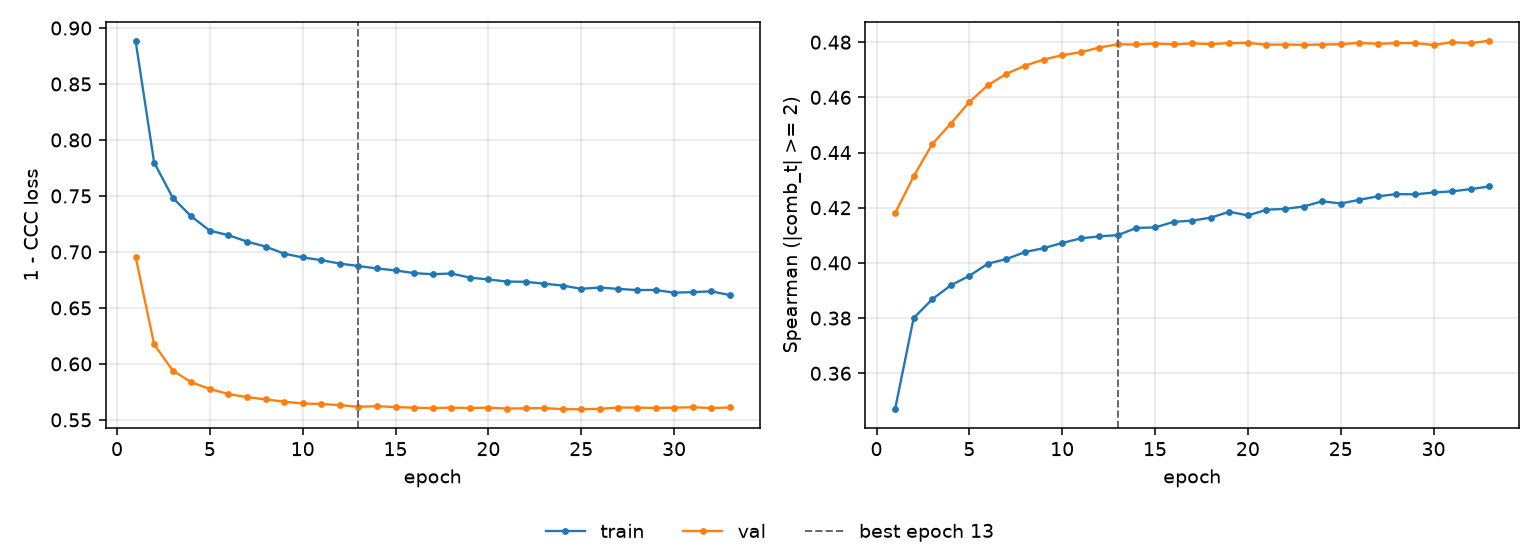

Source data for this figure (header and first rows):
epoch, tr_loss, vl_loss, tr_sp, vl_sp, is_best
1, 0.8886, 0.6957, 0.347, 0.418, False
2, 0.7798, 0.6175, 0.38, 0.4314, False
3, 0.7484, 0.5941, 0.3868, 0.4431, False
4, 0.7317, 0.5836, 0.3919, 0.4505, False
5, 0.719, 0.5776, 0.3953, 0.4583, False
6, 0.715, 0.5731, 0.3997, 0.4644, False
7, 0.7093, 0.5703, 0.4014, 0.4686, False
8, 0.7048, 0.5683, 0.4039, 0.4715, False
9, 0.6984, 0.5662, 0.4053, 0.4737, False
10, 0.6951, 0.5647, 0.4072, 0.4753, False
11, 0.6927, 0.5642, 0.4089, 0.4764, False
12, 0.6896, 0.5631, 0.4096, 0.4781, False
13, 0.6874, 0.5617, 0.4101, 0.4792, True
14, 0.6852, 0.5622, 0.4127, 0.4792, False
15, 0.6835, 0.5614, 0.4129, 0.4795, False
16, 0.6811, 0.5608, 0.4149, 0.4792, False
17, 0.6801, 0.5605, 0.4153, 0.4796, False
18, 0.6807, 0.5609, 0.4164, 0.4793, False
19, 0.6771, 0.5605, 0.4186, 0.4797, False
20, 0.6754, 0.5609, 0.4172, 0.4797, False
21, 0.6735, 0.5601, 0.4193, 0.4791, False
22, 0.6733, 0.5603, 0.4196, 0.4792, False
23, 0.6716, 0.5605, 0.4204, 0.479, False
24, 0.6699, 0.5596, 0.4223, 0.4791, False
25, 0.6671, 0.5595, 0.4215, 0.4793, False
26, 0.6682, 0.5599, 0.4229, 0.4798, False
27, 0.667, 0.561, 0.4241, 0.4794, False
28, 0.666, 0.561, 0.4249, 0.4796, False
29, 0.6661, 0.5607, 0.4249, 0.4797, False
30, 0.6636, 0.5609, 0.4255, 0.479, False
31, 0.6641, 0.5613, 0.4259, 0.48, False
32, 0.6648, 0.5605, 0.4268, 0.4797, False
33, 0.6615, 0.5611, 0.4277, 0.4805, False
